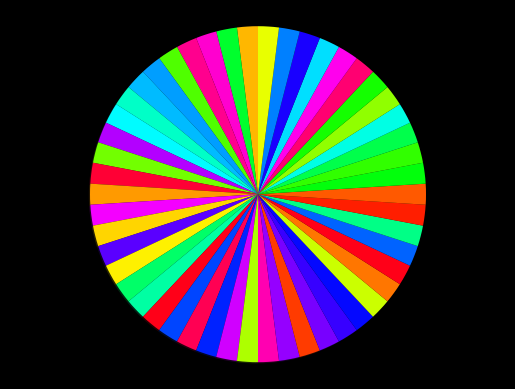

This figure's Python source:
from matplotlib import pyplot as plt
from matplotlib.animation import FuncAnimation
from random import shuffle


def mergesort(array, start, end):
    if end <= start:
        return

    mid = start + ((end - start + 1) // 2) - 1
    yield from mergesort(array, start, mid)
    yield from mergesort(array, mid + 1, end)
    yield from merge(array, start, mid, end)
    if start == 0 and end == len(array) - 1:
        yield 0, 0, 1


def merge(array, start, mid, end):
    merged, left, right = [], start, mid + 1

    while left <= mid and right <= end:
        if array[left] < array[right]:
            merged.append(array[left])
            yield left, array[left], 0
            left += 1
        else:
            merged.append(array[right])
            yield right, array[right], 2
            right += 1

    while left <= mid:
        merged.append(array[left])
        yield left, array[left], 0
        left += 1

    while right <= end:
        merged.append(array[right])
        yield right, array[right], 2
        right += 1

    for i, sorted_val in enumerate(merged):
        array[start + i] = sorted_val
        yield start + i, sorted_val, 0

def update(container):
    i, j, c = container
    if c == 2:
        if storage['store2']:
            wedges[storage['store2']].set_color(storage['store3'])
        wedges[i].set_color('black')
        storage['store2'], storage['store3'] = i, storage[j]
    else:
        if storage['store0']:
            wedges[storage['store0']].set_color(storage['store1'])
        if c == 0:
            wedges[i].set_color('black')
            storage['store0'], storage['store1'] = i, storage[j]


number = 50
# length of the array
to_sort = [1 for m in range(number)]

plt.style.use('dark_background')
fig, ax = plt.subplots()
theme = plt.get_cmap('hsv')

length = [i for i in range(1, number + 1)]
shuffle(length)
# The actual array that will be sorted
test = [theme(i / (number - 1)) for i in length]
wedges, texts = ax.pie(to_sort, radius=4, startangle=90., shadow=True,
                       wedgeprops={'linewidth': False,
                                   'linestyle': 'solid'},
                       colors=test)
storage = {n: c for n, c in zip(length, test)}
storage['store0'], storage['store1'], \
storage['store2'], storage['store3'] = None, None, \
                                       None, None

# Storage to remember to switch off black marker
ax.axis('equal')
ani = FuncAnimation(fig, update, frames=mergesort(length, 0, len(length) - 1), repeat=False, interval=1,
                    blit=False)

plt.show()